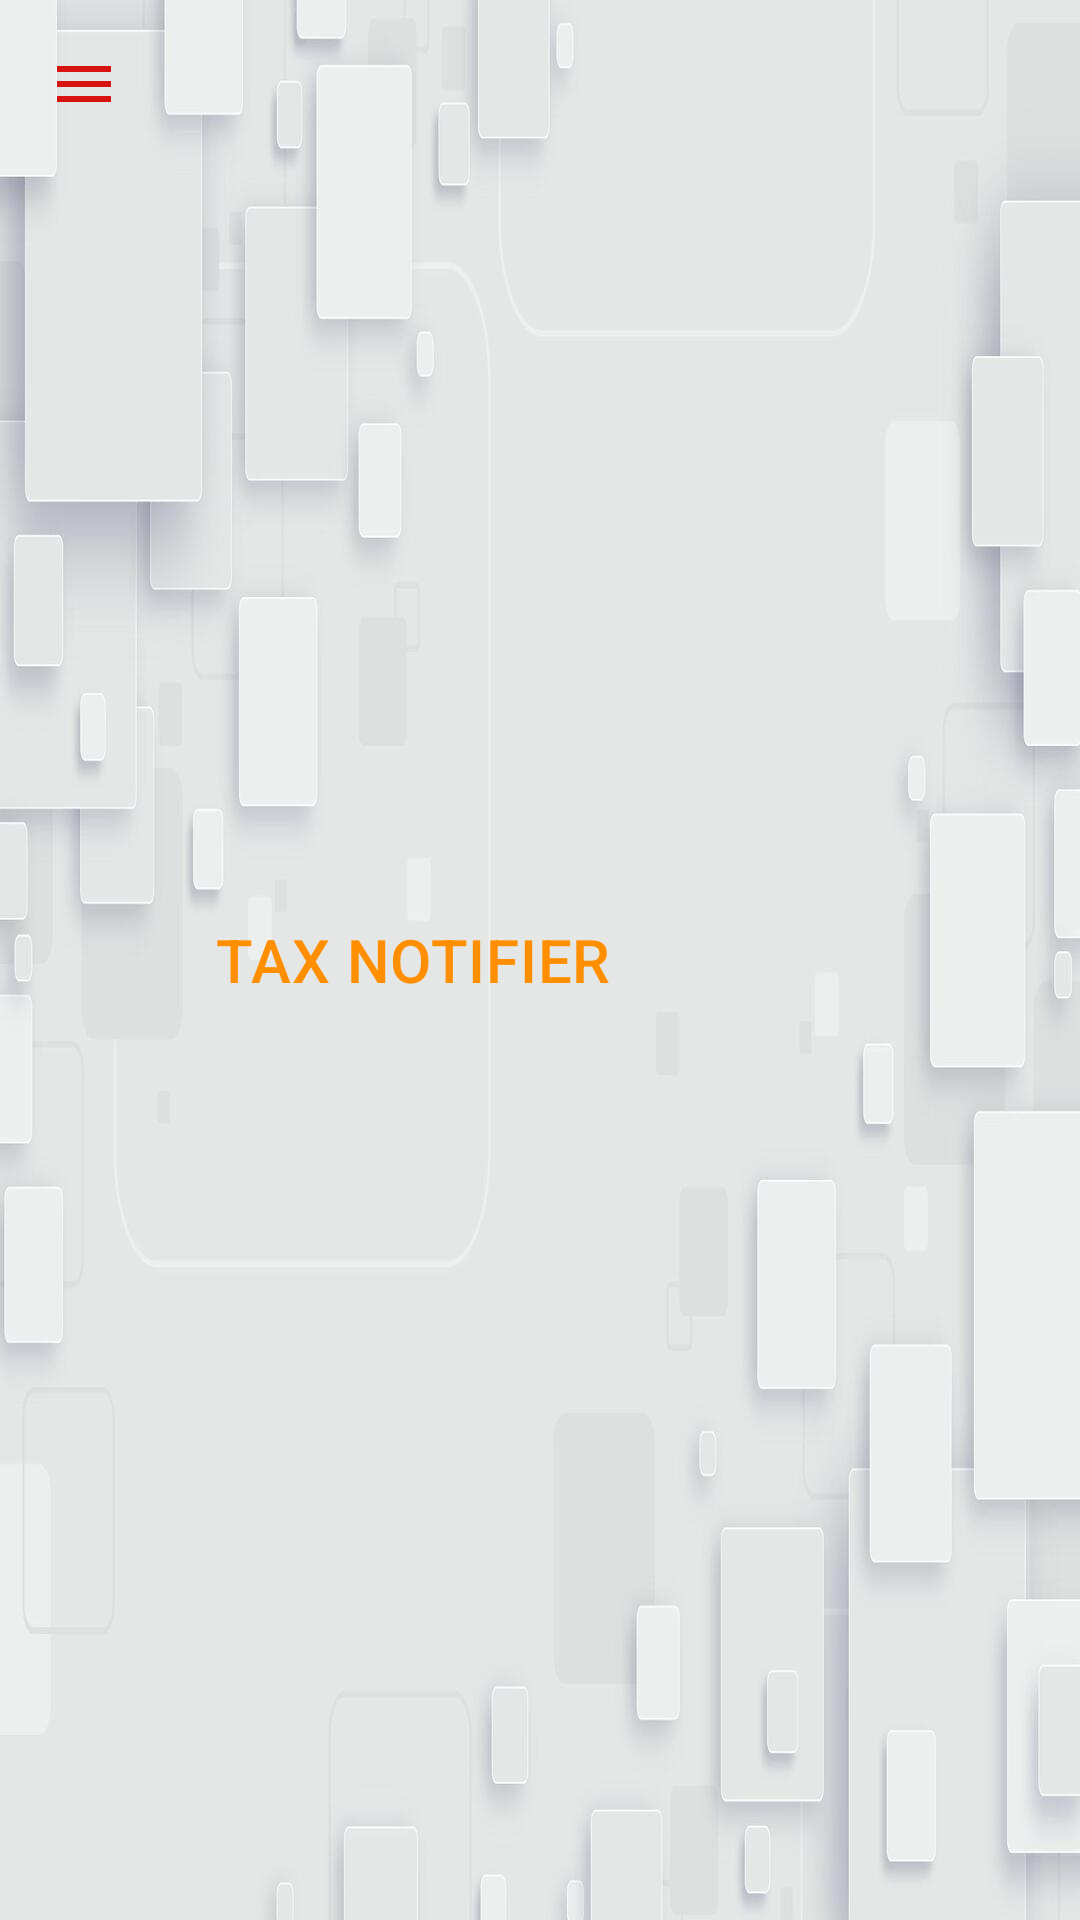

This screen was rendered from an Android layout file. Write that file and the resources it references.
<!-- AndroidManifest.xml: application theme Theme.Navigsample -->
<!-- res/layout/toolbar.xml -->
<?xml version="1.0" encoding="utf-8"?>
<androidx.appcompat.widget.Toolbar xmlns:android="http://schemas.android.com/apk/res/android"
    xmlns:app="http://schemas.android.com/apk/res-auto"
    android:id="@+id/toolbar"
    android:layout_width="match_parent"
    android:layout_height="wrap_content"
    android:background="@drawable/firstimage"
    android:theme="@style/ThemeOverlay.AppCompat.Dark"
    app:navigationIcon="@drawable/ic_baseline_menu_24"

    app:title="TAX NOTIFIER"
    app:titleTextColor="@color/orange">
    
</androidx.appcompat.widget.Toolbar>
<!-- resources referenced by this layout -->
<resources>
  <color name="orange">#FF8F00</color>
  <!-- drawable firstimage: jpg bitmap (drawable, 46214 bytes) -->
  <!-- drawable ic_baseline_menu_24 (drawable) -->
  <vector android:height="24dp" android:tint="#D91212"
      android:viewportHeight="24" android:viewportWidth="24"
      android:width="24dp" xmlns:android="http://schemas.android.com/apk/res/android">
      <path android:fillColor="@android:color/white" android:pathData="M3,18h18v-2L3,16v2zM3,13h18v-2L3,11v2zM3,6v2h18L21,6L3,6z"/>
  </vector>
  <style name="Theme.Navigsample" parent="Theme.MaterialComponents.DayNight.DarkActionBar">
          
          <item name="colorPrimary">@color/purple_500</item>
          <item name="colorPrimaryVariant">@color/purple_700</item>
          <item name="colorOnPrimary">@color/white</item>
          
          <item name="colorSecondary">@color/teal_200</item>
          <item name="colorSecondaryVariant">@color/teal_700</item>
          <item name="colorOnSecondary">@color/black</item>
          
          <item name="android:statusBarColor" tools:targetApi="l">?attr/colorPrimaryVariant</item>
          
      </style>
  <color name="purple_500">#FF6200EE</color>
  <color name="purple_700">#FF3700B3</color>
  <color name="white">#FFFFFFFF</color>
  <color name="teal_200">#FF03DAC5</color>
  <color name="teal_700">#FF018786</color>
  <color name="black">#FF000000</color>
</resources>
